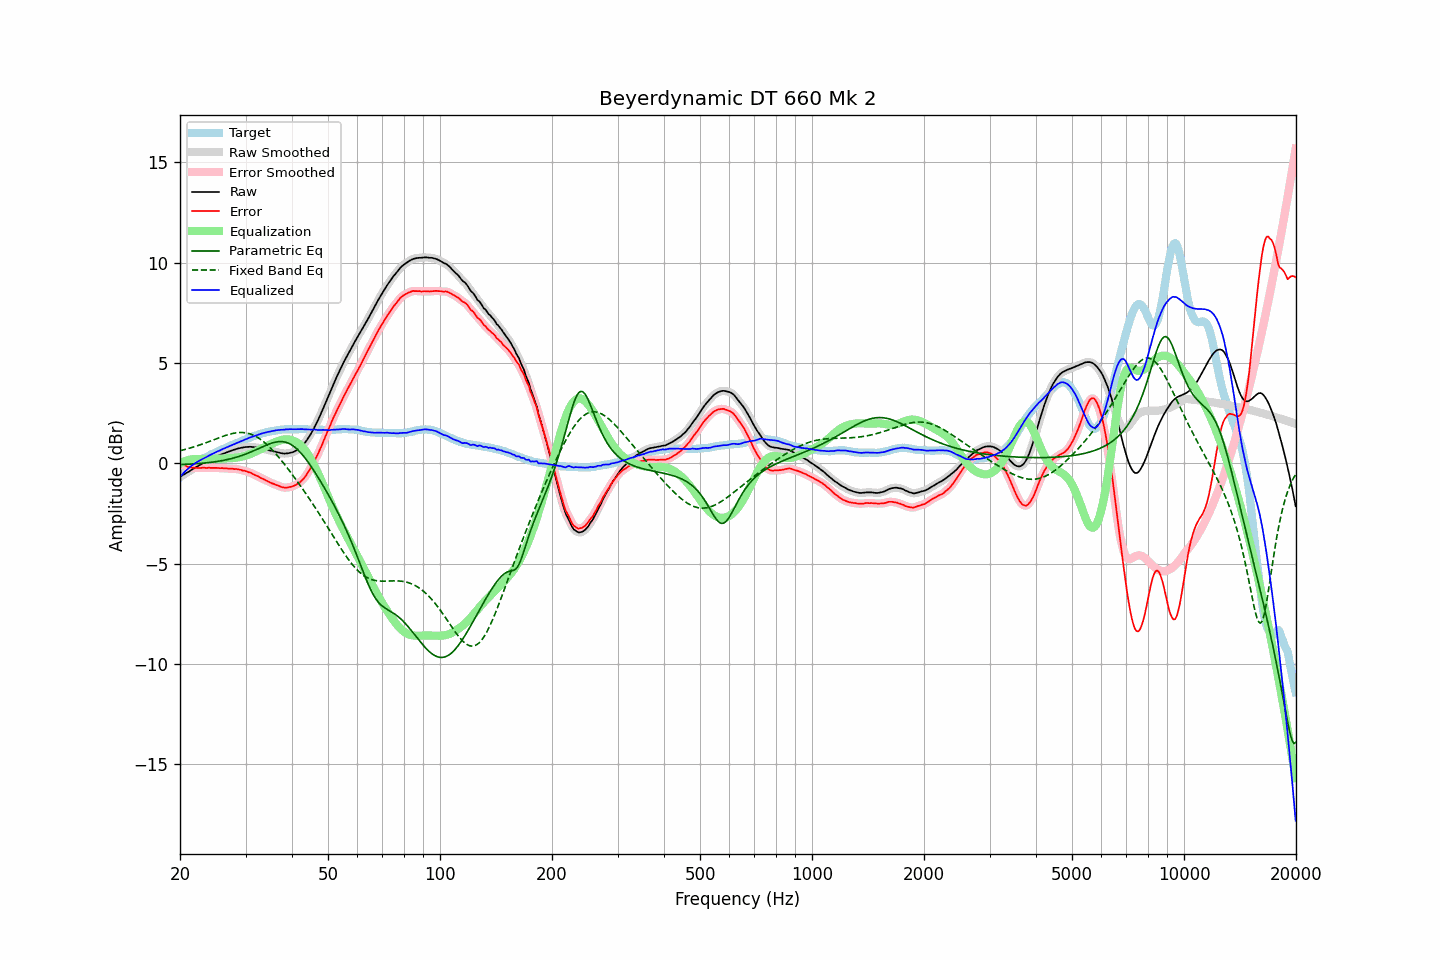

Source data for this figure (header and first rows):
frequency, raw, error, smoothed, error_smoothed, equalization, parametric_eq, fixed_band_eq, equalized_raw, equalized_smoothed, target
20.00, -0.67, -0.00, -0.67, -0.00, 0.00, -0.05, 0.63, -0.67, -0.67, -0.67
20.20, -0.62, -0.04, -0.62, -0.04, 0.04, -0.05, 0.65, -0.58, -0.58, -0.58
20.40, -0.57, -0.08, -0.57, -0.08, 0.08, -0.05, 0.67, -0.49, -0.49, -0.49
20.61, -0.52, -0.10, -0.52, -0.11, 0.11, -0.05, 0.69, -0.41, -0.41, -0.42
20.81, -0.47, -0.14, -0.48, -0.14, 0.14, -0.04, 0.71, -0.33, -0.34, -0.33
21.02, -0.43, -0.18, -0.43, -0.17, 0.16, -0.04, 0.74, -0.27, -0.27, -0.25
21.23, -0.38, -0.19, -0.38, -0.19, 0.18, -0.03, 0.76, -0.20, -0.20, -0.19
21.44, -0.33, -0.20, -0.33, -0.21, 0.20, -0.03, 0.78, -0.13, -0.13, -0.13
21.66, -0.28, -0.22, -0.28, -0.21, 0.21, -0.03, 0.81, -0.07, -0.07, -0.06
21.87, -0.23, -0.22, -0.23, -0.22, 0.22, -0.02, 0.83, -0.01, -0.01, -0.01
22.09, -0.18, -0.22, -0.18, -0.22, 0.22, -0.02, 0.86, 0.04, 0.04, 0.04
22.31, -0.14, -0.23, -0.14, -0.22, 0.23, -0.01, 0.88, 0.08, 0.09, 0.09
22.54, -0.09, -0.23, -0.09, -0.23, 0.23, -0.00, 0.91, 0.13, 0.13, 0.13
22.76, -0.05, -0.23, -0.05, -0.22, 0.22, 0.00, 0.94, 0.17, 0.17, 0.17
22.99, -0.00, -0.22, -0.00, -0.22, 0.22, 0.01, 0.97, 0.22, 0.22, 0.21
23.22, 0.04, -0.22, 0.04, -0.22, 0.22, 0.02, 1.00, 0.26, 0.26, 0.25
23.45, 0.08, -0.23, 0.08, -0.22, 0.22, 0.02, 1.03, 0.30, 0.30, 0.30
23.69, 0.12, -0.23, 0.12, -0.22, 0.22, 0.03, 1.06, 0.34, 0.34, 0.34
23.92, 0.17, -0.21, 0.17, -0.22, 0.22, 0.04, 1.09, 0.39, 0.39, 0.38
24.16, 0.21, -0.22, 0.21, -0.22, 0.22, 0.05, 1.12, 0.43, 0.43, 0.43
24.40, 0.25, -0.22, 0.25, -0.22, 0.22, 0.06, 1.15, 0.47, 0.47, 0.47
24.65, 0.28, -0.22, 0.28, -0.22, 0.22, 0.07, 1.18, 0.50, 0.51, 0.50
24.89, 0.32, -0.22, 0.32, -0.22, 0.23, 0.08, 1.21, 0.54, 0.54, 0.54
25.14, 0.36, -0.22, 0.35, -0.23, 0.23, 0.09, 1.24, 0.59, 0.58, 0.58
25.39, 0.39, -0.23, 0.39, -0.23, 0.23, 0.11, 1.27, 0.62, 0.62, 0.62
25.65, 0.42, -0.24, 0.42, -0.23, 0.23, 0.12, 1.30, 0.65, 0.65, 0.66
25.91, 0.46, -0.23, 0.45, -0.24, 0.24, 0.14, 1.33, 0.69, 0.69, 0.69
26.16, 0.49, -0.24, 0.49, -0.24, 0.24, 0.15, 1.36, 0.73, 0.73, 0.73
26.43, 0.52, -0.24, 0.52, -0.24, 0.24, 0.17, 1.38, 0.76, 0.76, 0.76
26.69, 0.55, -0.25, 0.55, -0.25, 0.25, 0.18, 1.41, 0.80, 0.80, 0.80
26.96, 0.58, -0.26, 0.58, -0.26, 0.25, 0.20, 1.44, 0.83, 0.83, 0.84
27.23, 0.61, -0.26, 0.61, -0.26, 0.26, 0.22, 1.46, 0.86, 0.87, 0.87
27.50, 0.64, -0.27, 0.64, -0.27, 0.26, 0.24, 1.48, 0.90, 0.90, 0.90
27.77, 0.67, -0.27, 0.67, -0.27, 0.27, 0.26, 1.50, 0.94, 0.93, 0.93
28.05, 0.69, -0.29, 0.69, -0.28, 0.28, 0.28, 1.51, 0.97, 0.97, 0.97
28.33, 0.72, -0.27, 0.72, -0.28, 0.29, 0.31, 1.52, 1.00, 1.00, 0.99
28.62, 0.74, -0.29, 0.74, -0.29, 0.30, 0.33, 1.53, 1.04, 1.04, 1.03
28.90, 0.76, -0.31, 0.76, -0.31, 0.31, 0.36, 1.54, 1.07, 1.07, 1.07
29.19, 0.78, -0.32, 0.78, -0.33, 0.33, 0.38, 1.54, 1.10, 1.10, 1.10
29.48, 0.79, -0.36, 0.79, -0.35, 0.35, 0.41, 1.54, 1.13, 1.14, 1.15
29.78, 0.81, -0.36, 0.80, -0.37, 0.37, 0.44, 1.53, 1.17, 1.17, 1.17
30.08, 0.82, -0.39, 0.81, -0.39, 0.39, 0.47, 1.52, 1.21, 1.21, 1.21
30.38, 0.82, -0.42, 0.82, -0.41, 0.42, 0.50, 1.51, 1.24, 1.24, 1.24
30.68, 0.83, -0.45, 0.83, -0.44, 0.45, 0.53, 1.49, 1.27, 1.27, 1.27
30.99, 0.83, -0.47, 0.82, -0.48, 0.48, 0.57, 1.46, 1.31, 1.30, 1.29
31.30, 0.82, -0.51, 0.82, -0.51, 0.51, 0.60, 1.43, 1.33, 1.33, 1.33
31.61, 0.81, -0.55, 0.81, -0.55, 0.55, 0.63, 1.39, 1.36, 1.36, 1.36
31.93, 0.80, -0.59, 0.80, -0.59, 0.59, 0.67, 1.35, 1.38, 1.39, 1.39
32.24, 0.79, -0.62, 0.79, -0.63, 0.63, 0.71, 1.31, 1.41, 1.41, 1.41
32.57, 0.78, -0.66, 0.78, -0.67, 0.67, 0.74, 1.26, 1.44, 1.44, 1.44
32.89, 0.76, -0.72, 0.76, -0.71, 0.71, 0.78, 1.20, 1.46, 1.47, 1.48
33.22, 0.75, -0.75, 0.75, -0.75, 0.75, 0.82, 1.15, 1.50, 1.49, 1.49
33.55, 0.73, -0.79, 0.73, -0.79, 0.79, 0.85, 1.08, 1.52, 1.52, 1.51
33.89, 0.71, -0.82, 0.71, -0.83, 0.83, 0.89, 1.01, 1.54, 1.54, 1.53
34.23, 0.69, -0.87, 0.69, -0.87, 0.87, 0.92, 0.94, 1.56, 1.55, 1.56
34.57, 0.67, -0.91, 0.67, -0.91, 0.91, 0.95, 0.87, 1.57, 1.57, 1.58
34.92, 0.64, -0.95, 0.64, -0.95, 0.94, 0.98, 0.79, 1.58, 1.59, 1.59
35.27, 0.63, -0.99, 0.63, -0.98, 0.98, 1.01, 0.70, 1.61, 1.61, 1.61
35.62, 0.61, -1.01, 0.61, -1.01, 1.02, 1.03, 0.62, 1.62, 1.62, 1.62
35.97, 0.59, -1.04, 0.59, -1.05, 1.05, 1.05, 0.53, 1.64, 1.64, 1.63
... 635 more rows
